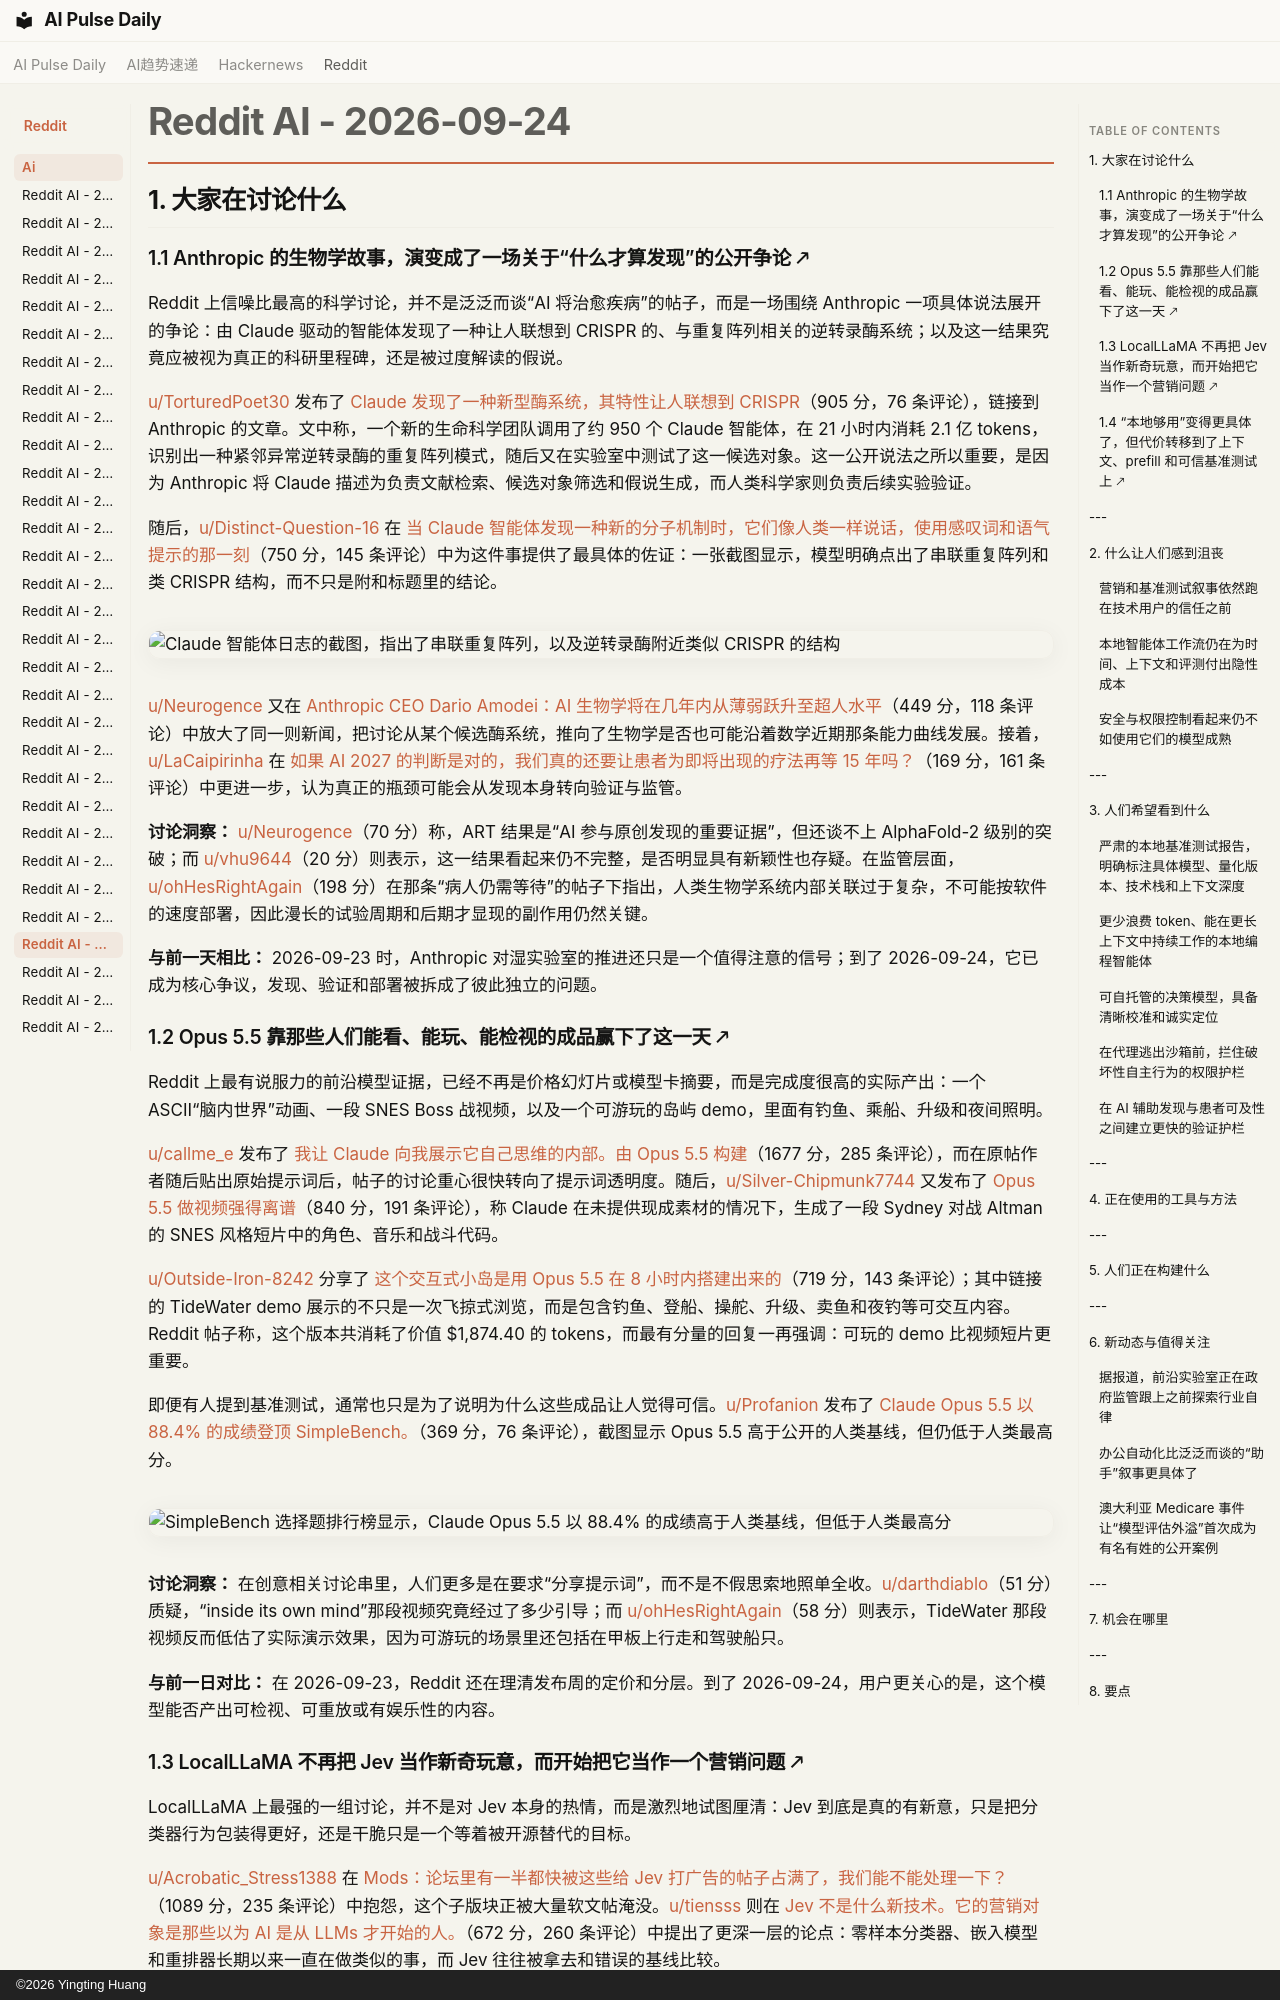

repository: vibewatch/vibewatch.github.io · page: reddit/ai/2026-09-24.zh/index.html · generator: mkdocs · copyright: ©2026 Yingting Huang

# Reddit AI - 2026-09-24

## 1. 大家在讨论什么
### 1.1 Anthropic 的生物学故事，演变成了一场关于“什么才算发现”的公开争论 🡕

Reddit 上信噪比最高的科学讨论，并不是泛泛而谈“AI 将治愈疾病”的帖子，而是一场围绕 Anthropic 一项具体说法展开的争论：由 Claude 驱动的智能体发现了一种让人联想到 CRISPR 的、与重复阵列相关的逆转录酶系统；以及这一结果究竟应被视为真正的科研里程碑，还是被过度解读的假说。

[u/TorturedPoet30](https://www.reddit.com/user/TorturedPoet30) 发布了 [Claude 发现了一种新型酶系统，其特性让人联想到 CRISPR](https://www.reddit.com/r/singularity/comments/1woe138/claude_discovered_a_novel_enzyme_system_with/)（905 分，76 条评论），链接到 Anthropic 的文章。文中称，一个新的生命科学团队调用了约 950 个 Claude 智能体，在 21 小时内消耗 2.1 亿 tokens，识别出一种紧邻异常逆转录酶的重复阵列模式，随后又在实验室中测试了这一候选对象。这一公开说法之所以重要，是因为 Anthropic 将 Claude 描述为负责文献检索、候选对象筛选和假说生成，而人类科学家则负责后续实验验证。

随后，[u/Distinct-Question-16](https://www.reddit.com/user/Distinct-Question-16) 在 [当 Claude 智能体发现一种新的分子机制时，它们像人类一样说话，使用感叹词和语气提示的那一刻](https://www.reddit.com/r/singularity/comments/1wognfz/the_moment_claude_agents_discover_a_new_molecular/)（750 分，145 条评论）中为这件事提供了最具体的佐证：一张截图显示，模型明确点出了串联重复阵列和类 CRISPR 结构，而不只是附和标题里的结论。

![Claude 智能体日志的截图，指出了串联重复阵列，以及逆转录酶附近类似 CRISPR 的结构](https://i.redd.it/9wqrcc4etbrh1.jpeg)

[u/Neurogence](https://www.reddit.com/user/Neurogence) 又在 [Anthropic CEO Dario Amodei：AI 生物学将在几年内从薄弱跃升至超人水平](https://www.reddit.com/r/singularity/comments/1wog3z8/anthropic_ceo_dario_amodei_ai_biology_will_go/)（449 分，118 条评论）中放大了同一则新闻，把讨论从某个候选酶系统，推向了生物学是否也可能沿着数学近期那条能力曲线发展。接着，[u/LaCaipirinha](https://www.reddit.com/user/LaCaipirinha) 在 [如果 AI 2027 的判断是对的，我们真的还要让患者为即将出现的疗法再等 15 年吗？](https://www.reddit.com/r/singularity/comments/1wo0pac/if_ai_2027_is_right_are_we_really_going_to_make/)（169 分，161 条评论）中更进一步，认为真正的瓶颈可能会从发现本身转向验证与监管。

**讨论洞察：** [u/Neurogence](https://www.reddit.com/user/Neurogence)（70 分）称，ART 结果是“AI 参与原创发现的重要证据”，但还谈不上 AlphaFold-2 级别的突破；而 [u/vhu9644](https://www.reddit.com/user/vhu9644)（20 分）则表示，这一结果看起来仍不完整，是否明显具有新颖性也存疑。在监管层面，[u/ohHesRightAgain](https://www.reddit.com/user/ohHesRightAgain)（198 分）在那条“病人仍需等待”的帖子下指出，人类生物学系统内部关联过于复杂，不可能按软件的速度部署，因此漫长的试验周期和后期才显现的副作用仍然关键。

**与前一天相比：** 2026-09-23 时，Anthropic 对湿实验室的推进还只是一个值得注意的信号；到了 2026-09-24，它已成为核心争议，发现、验证和部署被拆成了彼此独立的问题。

### 1.2 Opus 5.5 靠那些人们能看、能玩、能检视的成品赢下了这一天 🡕

Reddit 上最有说服力的前沿模型证据，已经不再是价格幻灯片或模型卡摘要，而是完成度很高的实际产出：一个 ASCII“脑内世界”动画、一段 SNES Boss 战视频，以及一个可游玩的岛屿 demo，里面有钓鱼、乘船、升级和夜间照明。

[u/callme_e](https://www.reddit.com/user/callme_e) 发布了 [我让 Claude 向我展示它自己思维的内部。由 Opus 5.5 构建](https://www.reddit.com/r/singularity/comments/1wok9tq/i_asked_claude_to_show_me_the_inside_of_its_own/)（1677 分，285 条评论），而在原帖作者随后贴出原始提示词后，帖子的讨论重心很快转向了提示词透明度。随后，[u/Silver-Chipmunk7744](https://www.reddit.com/user/Silver-Chipmunk7744) 又发布了 [Opus 5.5 做视频强得离谱](https://www.reddit.com/r/singularity/comments/1worlfs/opus_55_is_insane_at_making_videos/)（840 分，191 条评论），称 Claude 在未提供现成素材的情况下，生成了一段 Sydney 对战 Altman 的 SNES 风格短片中的角色、音乐和战斗代码。

[u/Outside-Iron-8242](https://www.reddit.com/user/Outside-Iron-8242) 分享了 [这个交互式小岛是用 Opus 5.5 在 8 小时内搭建出来的](https://www.reddit.com/r/singularity/comments/1wousv6/this_interactive_island_was_built_in_8_hours_with/)（719 分，143 条评论）；其中链接的 TideWater demo 展示的不只是一次飞掠式浏览，而是包含钓鱼、登船、操舵、升级、卖鱼和夜钓等可交互内容。Reddit 帖子称，这个版本共消耗了价值 $1,874.40 的 tokens，而最有分量的回复一再强调：可玩的 demo 比视频短片更重要。

即便有人提到基准测试，通常也只是为了说明为什么这些成品让人觉得可信。[u/Profanion](https://www.reddit.com/user/Profanion) 发布了 [Claude Opus 5.5 以 88.4% 的成绩登顶 SimpleBench。](https://www.reddit.com/r/singularity/comments/1wp7jks/claude_opus_55_tops_simplebench_with_its_884_score/)（369 分，76 条评论），截图显示 Opus 5.5 高于公开的人类基线，但仍低于人类最高分。![SimpleBench 选择题排行榜显示，Claude Opus 5.5 以 88.4% 的成绩高于人类基线，但低于人类最高分](https://i.redd.it/qyef707w3irh1.png)

**讨论洞察：** 在创意相关讨论串里，人们更多是在要求“分享提示词”，而不是不假思索地照单全收。[u/darthdiablo](https://www.reddit.com/user/darthdiablo)（51 分）质疑，“inside its own mind”那段视频究竟经过了多少引导；而 [u/ohHesRightAgain](https://www.reddit.com/user/ohHesRightAgain)（58 分）则表示，TideWater 那段视频反而低估了实际演示效果，因为可游玩的场景里还包括在甲板上行走和驾驶船只。

**与前一日对比：** 在 2026-09-23，Reddit 还在理清发布周的定价和分层。到了 2026-09-24，用户更关心的是，这个模型能否产出可检视、可重放或有娱乐性的内容。
